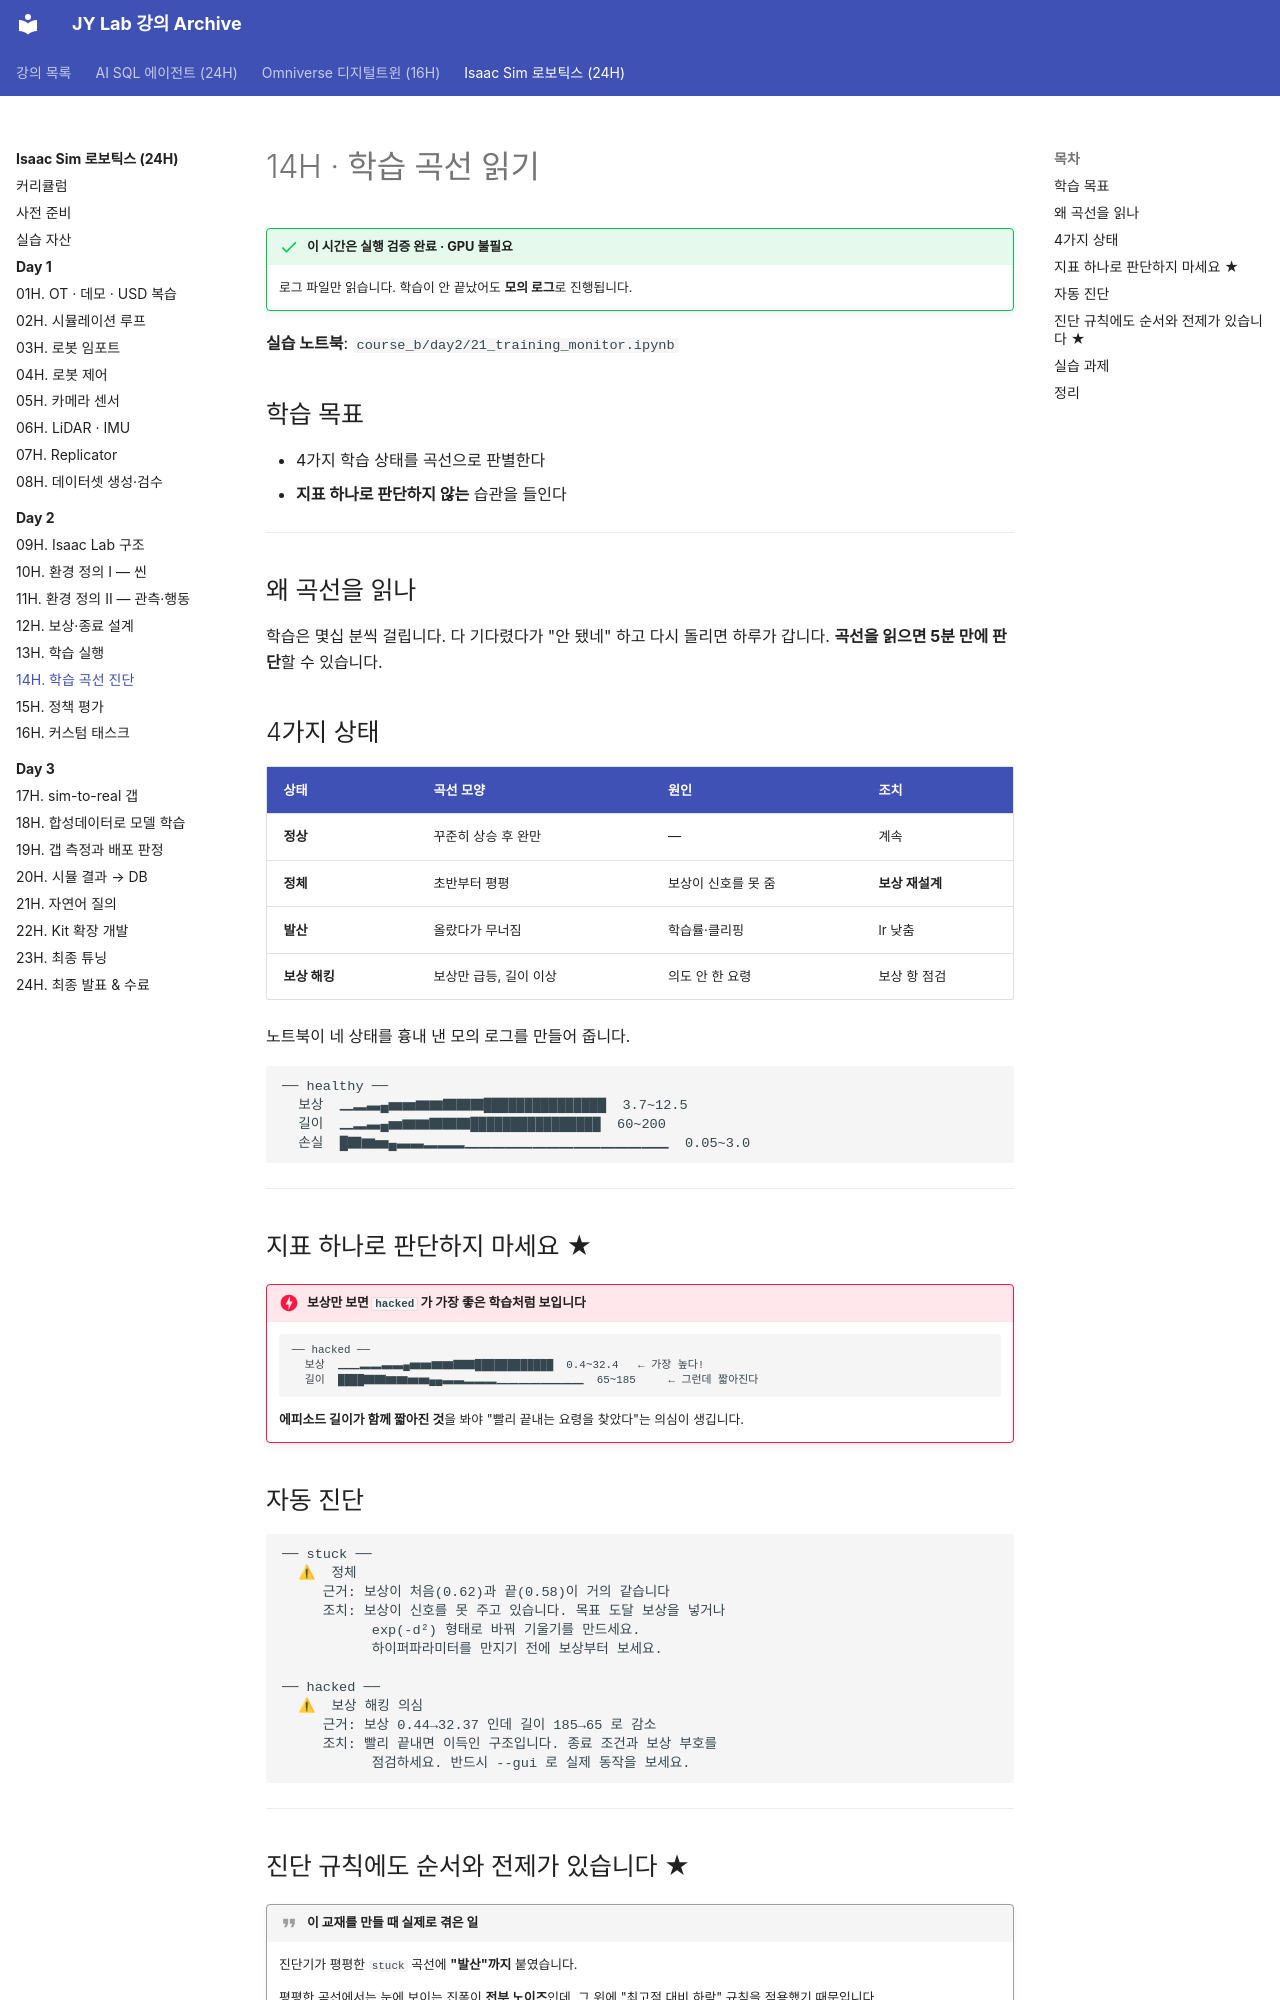

repository: siapapa/siapapa.github.io · page: courses/isaac-sim-robotics/day2/14-diagnosis/index.html · generator: mkdocs

---
title: 14H · 학습 곡선 진단
---

# 14H · 학습 곡선 읽기

!!! success "이 시간은 실행 검증 완료 · GPU 불필요"
    로그 파일만 읽습니다. 학습이 안 끝났어도 **모의 로그**로 진행됩니다.

**실습 노트북**: `course_b/day2/21_training_monitor.ipynb`

## 학습 목표

- 4가지 학습 상태를 곡선으로 판별한다
- **지표 하나로 판단하지 않는** 습관을 들인다

---

## 왜 곡선을 읽나

학습은 몇십 분씩 걸립니다. 다 기다렸다가 "안 됐네" 하고 다시 돌리면
하루가 갑니다. **곡선을 읽으면 5분 만에 판단**할 수 있습니다.

## 4가지 상태

| 상태 | 곡선 모양 | 원인 | 조치 |
|---|---|---|---|
| **정상** | 꾸준히 상승 후 완만 | — | 계속 |
| **정체** | 초반부터 평평 | 보상이 신호를 못 줌 | **보상 재설계** |
| **발산** | 올랐다가 무너짐 | 학습률·클리핑 | lr 낮춤 |
| **보상 해킹** | 보상만 급등, 길이 이상 | 의도 안 한 요령 | 보상 항 점검 |

노트북이 네 상태를 흉내 낸 모의 로그를 만들어 줍니다.

```
── healthy ──
  보상  ▁▂▃▄▅▅▆▆▇▇▇███████████████  3.7~12.5
  길이  ▁▂▃▄▅▆▆▇▇▇████████████████  60~200
  손실  █▇▆▅▄▃▃▂▂▂▁▁▁▁▁▁▁▁▁▁▁▁▁▁▁  0.05~3.0
```

---

## 지표 하나로 판단하지 마세요 ★

!!! danger "보상만 보면 `hacked` 가 가장 좋은 학습처럼 보입니다"
    ```
    ── hacked ──
      보상  ▁▁▂▂▃▃▄▅▅▆▆▇▇████████████  0.4~32.4   ← 가장 높다!
      길이  ████▇▇▆▆▅▅▄▄▃▃▂▂▂▁▁▁▁▁▁▁▁  65~185     ← 그런데 짧아진다
    ```

    **에피소드 길이가 함께 짧아진 것**을 봐야
    "빨리 끝내는 요령을 찾았다"는 의심이 생깁니다.

## 자동 진단

```
── stuck ──
  ⚠  정체
     근거: 보상이 처음(0.62)과 끝(0.58)이 거의 같습니다
     조치: 보상이 신호를 못 주고 있습니다. 목표 도달 보상을 넣거나
           exp(-d²) 형태로 바꿔 기울기를 만드세요.
           하이퍼파라미터를 만지기 전에 보상부터 보세요.

── hacked ──
  ⚠  보상 해킹 의심
     근거: 보상 0.44→32.37 인데 길이 185→65 로 감소
     조치: 빨리 끝내면 이득인 구조입니다. 종료 조건과 보상 부호를
           점검하세요. 반드시 --gui 로 실제 동작을 보세요.
```

---
